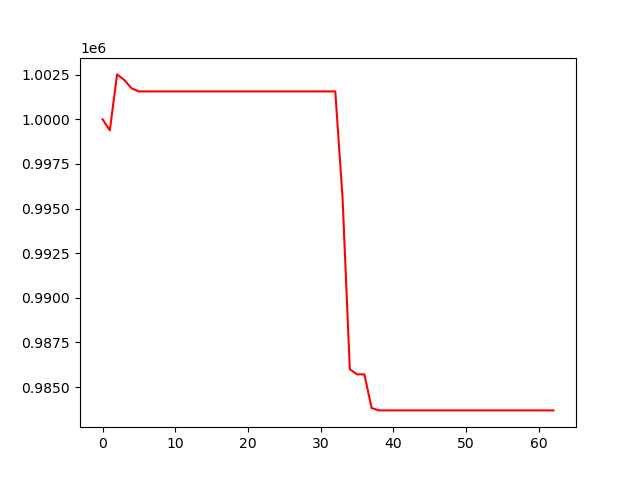

Values plotted in this chart, from the file beside it:
, 0
0, 1000000
1, 999380
2, 1002511
3, 1002195
4, 1001728
5, 1001559
6, 1001559
7, 1001559
8, 1001559
9, 1001559
10, 1001559
11, 1001559
12, 1001559
13, 1001559
14, 1001559
15, 1001559
16, 1001559
17, 1001559
18, 1001559
19, 1001559
20, 1001559
21, 1001559
22, 1001559
23, 1001559
24, 1001559
25, 1001559
26, 1001559
27, 1001559
28, 1001559
29, 1001559
30, 1001559
31, 1001559
32, 1001559
33, 995601
34, 986000
35, 985714
36, 985714
37, 983830
38, 983696
39, 983696
40, 983696
41, 983696
42, 983696
43, 983696
44, 983696
45, 983696
46, 983696
47, 983696
48, 983696
49, 983696
50, 983696
51, 983696
52, 983696
53, 983696
54, 983696
55, 983696
56, 983696
57, 983696
58, 983696
59, 983696
... 3 more rows
